Run: headless pygame with SDL's dummy video driver; simulated clock (each Clock.tick advances the game by its frame time, no real sleeping); random seed 0; keys injected as events and as key.get_pressed() state; mouse plan: one left click at the window centre at the start of phase 2, then a move to the lower-right quarter at the start of phase 3.
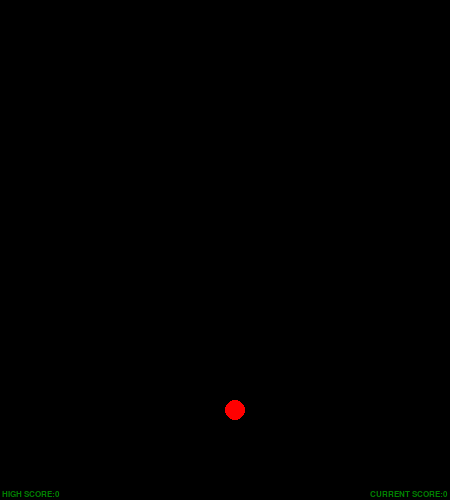
Frame 1 of 4 · flips 1–60 · no input
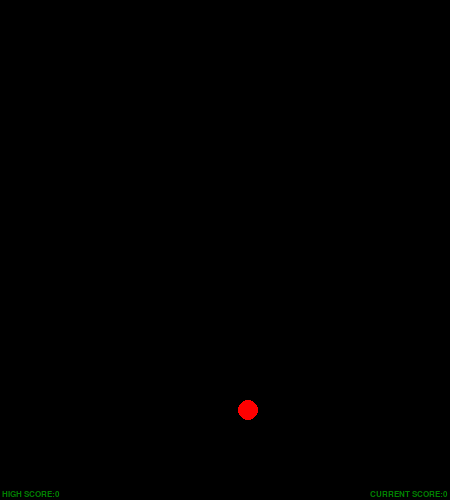
Frame 2 of 4 · flips 61–180 · clicked the window centre · tapped SPACE, RETURN · held RIGHT (→), D
Frame 3 of 4 · flips 181–300 · moved the mouse to the lower-right quarter · held DOWN (↓), S · screen unchanged from frame 2, image omitted
Frame 4 of 4 · flips 301–420 · held LEFT (←), A, UP (↑), W · screen unchanged from frame 3, image omitted

The pygame program that drew these frames:

import pygame,random,math
SCREEN_SIZE=(450, 500)
WHITE=(255,255,255)
BLACK=(0,0,0)
left_bars=[]
right_bars=[]
left_balls=[]
right_balls=[]
MOVING_SPEED=2
ANGLE_SPEED=1.5
HI_SCORE=0
CURRENT_SCORE=0
FPS=60

class Bar(pygame.sprite.Sprite):
    RIGHT=0
    def __init__(self):
        pygame.sprite.Sprite.__init__(self)
        self.reset_y= -SCREEN_SIZE[1] / 2;
        self.image=pygame.Surface((SCREEN_SIZE[0], SCREEN_SIZE[1]/ 15))
        self.image.fill(WHITE)
        self.rect=self.image.get_rect()
        self.image.set_colorkey(BLACK)
        self.mask=pygame.mask.from_surface(self.image)
    def update(self):
        self.rect.move_ip((0,MOVING_SPEED))

    def setLocation(self,which_position,ypos,xpos):
        self.rect.top=ypos
        if which_position==self.RIGHT:
            self.rect.right=xpos
        else:
            self.rect.left=xpos


class Ball(pygame.sprite.Sprite):
    BALL_RADIUS=15
    RADIUS=80
    MAX_ANGLE=20
    def __init__(self):
        pygame.sprite.Sprite.__init__(self)
        self.image = pygame.Surface((40,40))
        self.rect = pygame.draw.circle(self.image,WHITE, (20, 20), self.BALL_RADIUS, 0)
        self.image.set_colorkey(BLACK)
        self.mask = pygame.mask.from_surface(self.image)
        self.angle=random.random()*self.MAX_ANGLE
        self.angle_speed=ANGLE_SPEED
        self.center_x=0
        self.center_y=0

    def set_location(self,center_y,center_x):
        self.rect.centery=center_y
        self.center_x,self.center_y=center_x,center_y
        self.angle=random.random()*self.MAX_ANGLE+(270-self.MAX_ANGLE)

    def update(self):
        self.center_y+=MOVING_SPEED
        self.angle+=self.angle_speed
        if self.angle>(270+self.MAX_ANGLE) or self.angle<(270-self.MAX_ANGLE):
            self.angle_speed=-self.angle_speed
        current_angle=self.angle*math.pi/180
        self.rect.centerx=self.center_x+self.RADIUS*math.cos(current_angle)
        self.rect.centery = self.center_y - self.RADIUS * math.sin(current_angle)


class Player(pygame.sprite.Sprite):
    BALL_RADIUS=10
    SPEED_INCREMENTER=-0.3
    def __init__(self):
        pygame.sprite.Sprite.__init__(self)
        pygame.sprite.Sprite.__init__(self)
        self.image = pygame.Surface((40, 40))
        self.rect = pygame.draw.circle(self.image, (255,0,0), (20, 20), self.BALL_RADIUS, 0)
        self.image.set_colorkey(BLACK)
        self.mask = pygame.mask.from_surface(self.image)
        self.rect.centerx=SCREEN_SIZE[0]/2
        self.rect.centery=(SCREEN_SIZE[1]-SCREEN_SIZE[1]/5)
        self.xvelocity=2

    def update(self):
        global CURRENT_SCORE,HI_SCORE
        if self.rect.centerx <= 0 or self.rect.centerx >= SCREEN_SIZE[0] or collided():
            reset_game()
        for i in range (0,3):
            if(left_bars[i].rect.top==self.rect.bottom):
                CURRENT_SCORE+=1
                HI_SCORE=max(HI_SCORE,CURRENT_SCORE)
        self.xvelocity+=self.SPEED_INCREMENTER
        self.rect.move_ip((self.xvelocity,0))

def collided():
    collided=False
    for i in range(0,3):
        if pygame.sprite.collide_mask(player,left_balls[i])!=None:
            collided=True
        if pygame.sprite.collide_mask(player,right_balls[i])!=None:
            collided=True
        if pygame.sprite.collide_mask(player,right_bars[i])!=None:
            collided=True
        if pygame.sprite.collide_mask(player,left_bars[i])!=None:
            collided=True
    return collided

def reset(index,ypos):
    global SCREEN_SIZE,left_bars,right_bars,left_balls,right_balls
    offset=SCREEN_SIZE[0]/10
    blank_space=SCREEN_SIZE[0]/2.5
    x1=offset+(SCREEN_SIZE[0]-2*offset-blank_space)*random.random()
    x2=x1+blank_space
    left_bars[index].setLocation(0,ypos,x1)
    right_bars[index].setLocation(1,ypos,x2)
    left_balls[index].set_location(ypos,x1)
    right_balls[index].set_location(ypos, x2)



def reset_game():
    global player,can_update,CURRENT_SCORE
    can_update=False
    player.rect.centerx=SCREEN_SIZE[0]/2
    for i in range(0,3):
        reset(i, -(i + 1) * width_between_bars)
    CURRENT_SCORE=0



pygame.init()
screen=pygame.display.set_mode(SCREEN_SIZE)
background=pygame.Surface(screen.get_size())
background.fill(BLACK)
done = False
can_update= False
clock=pygame.time.Clock()

player=Player()
width_between_bars=SCREEN_SIZE[1]/2
for i in range(0,3):
    left_bars.append(Bar())
    right_bars.append(Bar())
    left_balls.append(Ball())
    right_balls.append(Ball())
    reset(i,-(i+1)*width_between_bars)
sprites=pygame.sprite.RenderPlain((left_bars,right_bars,left_balls,right_balls,player))
font = pygame.font.SysFont("comicsansms", 12)


while not done :
    pygame.draw.rect(screen,(0,0,255),pygame.Rect(10,10,20,20))
    for event in pygame.event.get():
        if event.type==pygame.QUIT:
            done=True
        elif event.type==pygame.MOUSEBUTTONDOWN or event.type==pygame.KEYDOWN:
            can_update=True
            player.SPEED_INCREMENTER=-player.SPEED_INCREMENTER
            if player.xvelocity <0:
                player.xvelocity=-5
            else :
                player.xvelocity=5
    for i in range(0,3):
        if(left_bars[i].rect.top>=SCREEN_SIZE[1]):
            reset(i,-width_between_bars)

    screen.blit(background,(0,0))
    high_score = font.render("HIGH SCORE:"+str(HI_SCORE), True, (0, 128, 0))
    current_score = font.render("CURRENT SCORE:"+str(CURRENT_SCORE), True, (0, 128, 0))
    screen.blit(high_score,(2,SCREEN_SIZE[1]-high_score.get_height()-2))
    screen.blit(current_score, (SCREEN_SIZE[0]-current_score.get_width()-2, SCREEN_SIZE[1] - current_score.get_height() - 2))
    if can_update :
        sprites.update()
    sprites.draw(screen)
    pygame.display.flip()
    clock.tick(FPS)
